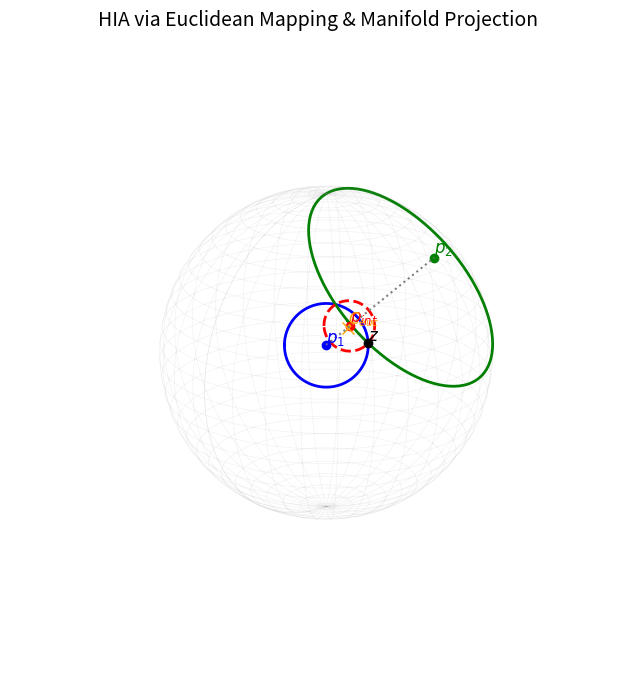

This chart was generated by the following Python code:
#!/usr/bin/env python3
"""Static generator for the "HIA via Euclidean Mapping & Manifold Projection"
figure -- the supplementary diagram showing the cosine/angular case mapped to
Euclidean space and projected back onto the sphere. Headless: no GUI/slider
interaction required.
"""
import argparse

import matplotlib

matplotlib.use("Agg")
import matplotlib.pyplot as plt
import numpy as np
from mpl_toolkits.mplot3d import Axes3D  # noqa: F401 (registers the 3D projection)


def spherical_to_cartesian(theta, phi):
    return np.array([
        np.sin(phi) * np.cos(theta),
        np.sin(phi) * np.sin(theta),
        np.cos(phi),
    ])


def generate_3d_circle(center, angular_radius, num_points=100):
    v1 = np.cross(center, np.array([0, 0, 1]))
    if np.linalg.norm(v1) < 1e-5:
        v1 = np.cross(center, np.array([0, 1, 0]))
    v1 = v1 / np.linalg.norm(v1)
    v2 = np.cross(center, v1)

    t = np.linspace(0, 2 * np.pi, num_points)
    return (
        np.cos(angular_radius) * center[:, np.newaxis]
        + np.sin(angular_radius) * np.cos(t) * v1[:, np.newaxis]
        + np.sin(angular_radius) * np.sin(t) * v2[:, np.newaxis]
    )


def compute_geometry(p1_sph, p2_sph, z_sph):
    p1 = spherical_to_cartesian(*p1_sph)
    p2 = spherical_to_cartesian(*p2_sph)
    z = spherical_to_cartesian(*z_sph)

    S1 = np.clip(np.dot(p1, z), -1.0, 1.0)
    S2 = np.clip(np.dot(p2, z), -1.0, 1.0)

    R1 = np.sqrt(max(0.0, 2.0 - 2.0 * S1))
    R2 = np.sqrt(max(0.0, 2.0 - 2.0 * S2))

    d12 = np.linalg.norm(p1 - p2)
    if d12 > 1e-5:
        h = (R1**2 - R2**2 + d12**2) / (2 * d12)
        C_int_euc = p1 + h * (p2 - p1) / d12
        p_int = C_int_euc / np.linalg.norm(C_int_euc)
    else:
        C_int_euc = p1
        p_int = p1

    C1_angle = np.arccos(S1)
    C2_angle = np.arccos(S2)
    r_int_angle = np.arccos(np.clip(np.dot(p_int, z), -1.0, 1.0))

    return {
        "p1": p1, "p2": p2, "z": z, "p_int": p_int, "C_int_euc": C_int_euc,
        "cap1": generate_3d_circle(p1, C1_angle),
        "cap2": generate_3d_circle(p2, C2_angle),
        "cap_int": generate_3d_circle(p_int, r_int_angle),
    }


def render(ax, d):
    u = np.linspace(0, 2 * np.pi, 60)
    v = np.linspace(0, np.pi, 60)
    x_sphere = np.outer(np.cos(u), np.sin(v))
    y_sphere = np.outer(np.sin(u), np.sin(v))
    z_sphere = np.outer(np.ones(np.size(u)), np.cos(v))
    ax.plot_wireframe(x_sphere, y_sphere, z_sphere, color="gray", alpha=0.1, linewidth=0.5)

    ax.plot(*d["cap1"], color="blue", linewidth=2)
    ax.plot(*d["cap2"], color="green", linewidth=2)
    ax.plot(*d["cap_int"], color="red", linestyle="--", linewidth=2)

    p1, p2, z, p_int, c_euc = d["p1"], d["p2"], d["z"], d["p_int"], d["C_int_euc"]
    ax.plot([p1[0]], [p1[1]], [p1[2]], marker="o", color="blue", linestyle="none", markersize=6)
    ax.plot([p2[0]], [p2[1]], [p2[2]], marker="o", color="green", linestyle="none", markersize=6)
    ax.plot([z[0]], [z[1]], [z[2]], marker="o", color="black", linestyle="none", markersize=6)
    ax.plot([p_int[0]], [p_int[1]], [p_int[2]], marker="o", color="red", linestyle="none", markersize=6)
    ax.plot([c_euc[0]], [c_euc[1]], [c_euc[2]], marker="x", color="orange", linestyle="none", markersize=8)

    ax.plot([c_euc[0], p_int[0]], [c_euc[1], p_int[1]], [c_euc[2], p_int[2]], color="orange", linewidth=2)
    ax.plot([p1[0], p2[0]], [p1[1], p2[1]], [p1[2], p2[2]], color="gray", linestyle=":", linewidth=1.5)

    ax.text(p1[0], p1[1], p1[2] * 1.05, "$p_1$", color="blue", fontsize=12, fontweight="bold")
    ax.text(p2[0], p2[1], p2[2] * 1.05, "$p_2$", color="green", fontsize=12, fontweight="bold")
    ax.text(z[0], z[1], z[2] * 1.05, "$z$", color="black", fontsize=12, fontweight="bold")
    ax.text(p_int[0], p_int[1], p_int[2] * 1.05, "$p_{int}$", color="red", fontsize=12, fontweight="bold")
    ax.text(c_euc[0], c_euc[1], c_euc[2] * 1.05, "$C_{euc}$", color="orange", fontsize=11, fontweight="bold")


def main():
    parser = argparse.ArgumentParser(description=__doc__)
    parser.add_argument("--p1", type=float, nargs=2, default=[np.pi / 4, 3 * np.pi / 8], metavar=("THETA", "PHI"))
    parser.add_argument("--p2", type=float, nargs=2, default=[3 * np.pi / 5, np.pi / 4], metavar=("THETA", "PHI"))
    parser.add_argument("--z", type=float, nargs=2, default=[np.pi / 3, 3 * np.pi / 8], metavar=("THETA", "PHI"))
    parser.add_argument("--elev", type=float, default=20)
    parser.add_argument("--azim", type=float, default=45)
    parser.add_argument("--out", default="hia_euclidean_mapping.svg", help="Output image path (svg/png/pdf)")
    args = parser.parse_args()

    d = compute_geometry(args.p1, args.p2, args.z)

    fig = plt.figure(figsize=(8, 8))
    ax = fig.add_subplot(111, projection="3d")
    ax.set_axis_off()
    ax.set_box_aspect([1, 1, 1])
    ax.set_xlim([-1.1, 1.1])
    ax.set_ylim([-1.1, 1.1])
    ax.set_zlim([-1.1, 1.1])
    ax.view_init(elev=args.elev, azim=args.azim)
    ax.set_title("HIA via Euclidean Mapping & Manifold Projection", fontsize=14, pad=20)

    render(ax, d)

    fig.savefig(args.out, bbox_inches="tight")
    print(f"Saved {args.out}")


if __name__ == "__main__":
    main()
